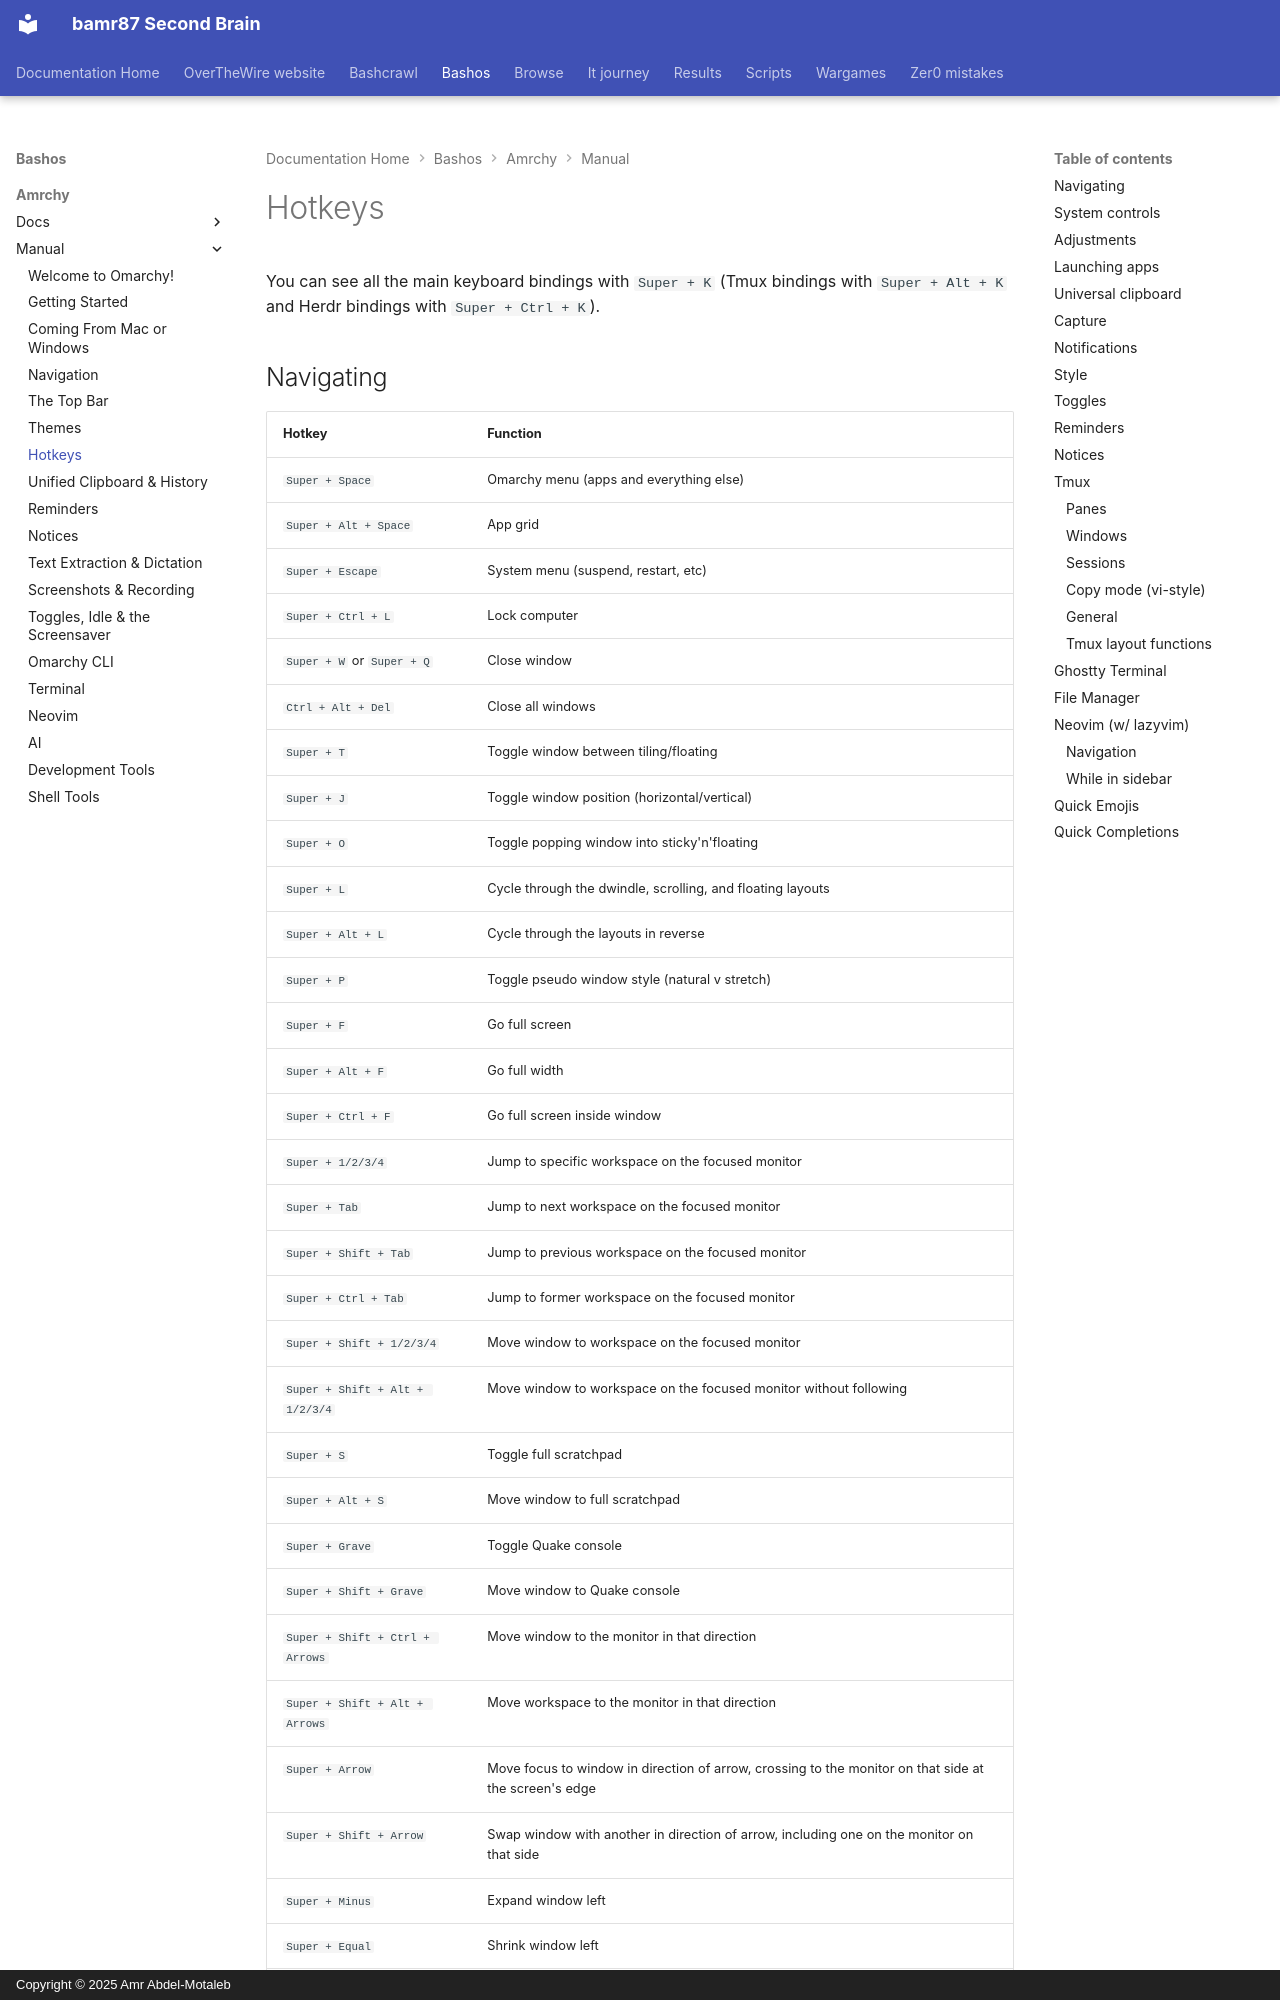

repository: bamr87/README · page: bashos/amrchy/manual/07-hotkeys/index.html · generator: mkdocs · copyright: Copyright © 2025 Amr Abdel-Motaleb

---
source_file: amrchy/manual/07-hotkeys.md
source_repo: bamr87/bashos
source_url: https://github.com/bamr87/bashos/blob/main/amrchy/manual/07-hotkeys.md
title: Hotkeys
---
# Hotkeys

You can see all the main keyboard bindings with `Super + K` (Tmux bindings with `Super + Alt + K` and Herdr bindings with `Super + Ctrl + K`).
